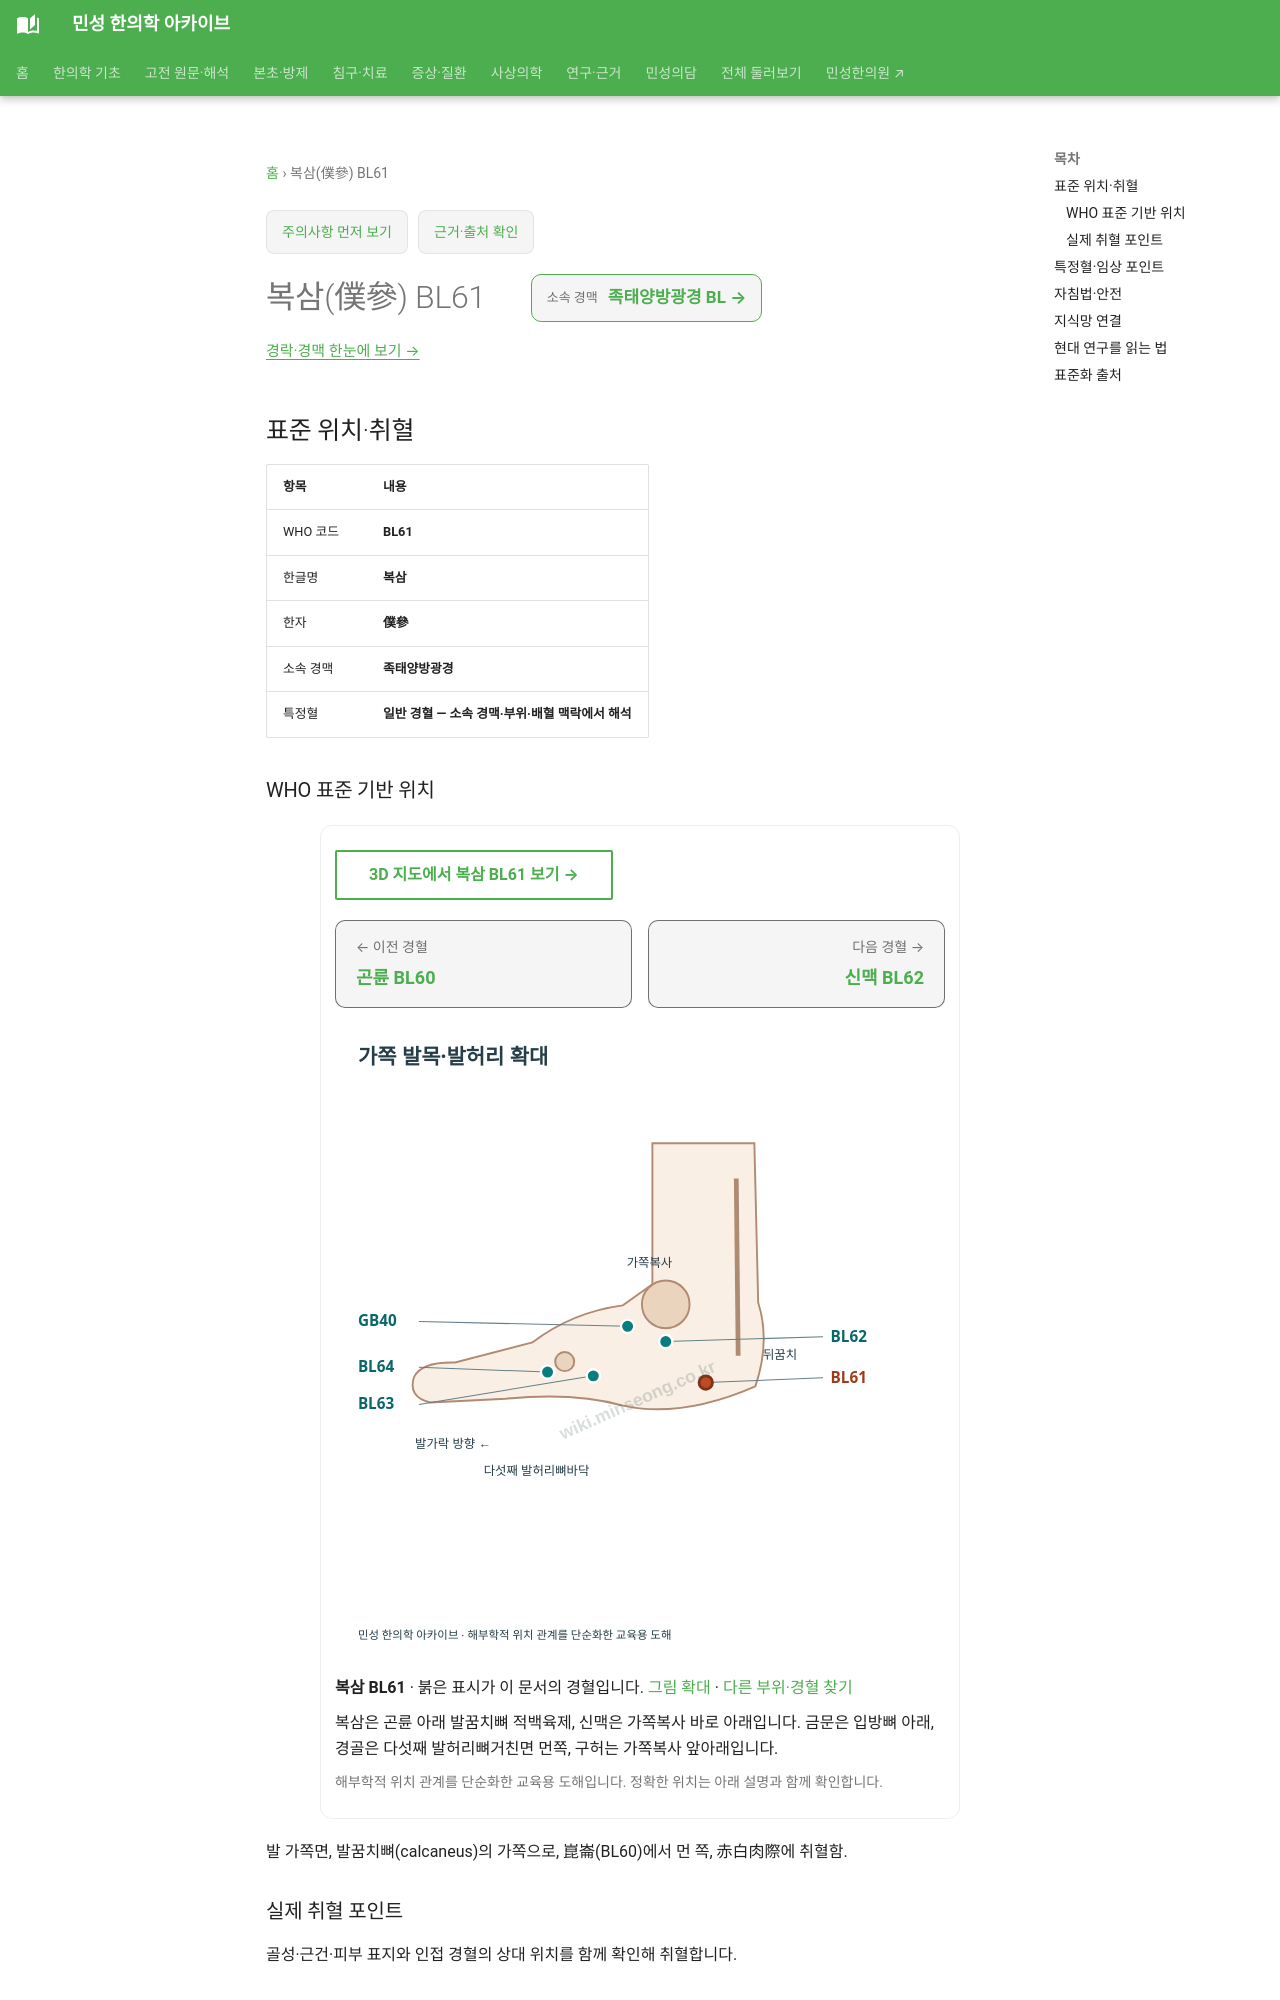

repository: joowon1111/minseong-korean-medicine-wiki · page: acupuncture/points/bl61/index.html · generator: mkdocs

---
title: 복삼(僕參) BL61
description: 복삼 BL61 표준 위치·취혈·임상 지식망
status: 검토완료
last_reviewed: 2026-08-22
---
# 복삼(僕參) BL61

<!-- MS_ACUPOINT_ATLAS_43_START -->
## 표준 위치·취혈

| 항목 | 내용 |
|---|---|
| WHO 코드 | **BL61** |
| 한글명 | **복삼** |
| 한자 | **僕參** |
| 소속 경맥 | **족태양방광경** |
| 특정혈 | **일반 경혈 — 소속 경맥·부위·배혈 맥락에서 해석** |

### WHO 표준 기반 위치

발 가쪽면, 발꿈치뼈(calcaneus)의 가쪽으로, 崑崙(BL60)에서 먼 쪽, 赤白肉際에 취혈함.

### 실제 취혈 포인트

골성·근건·피부 표지와 인접 경혈의 상대 위치를 함께 확인해 취혈합니다.
